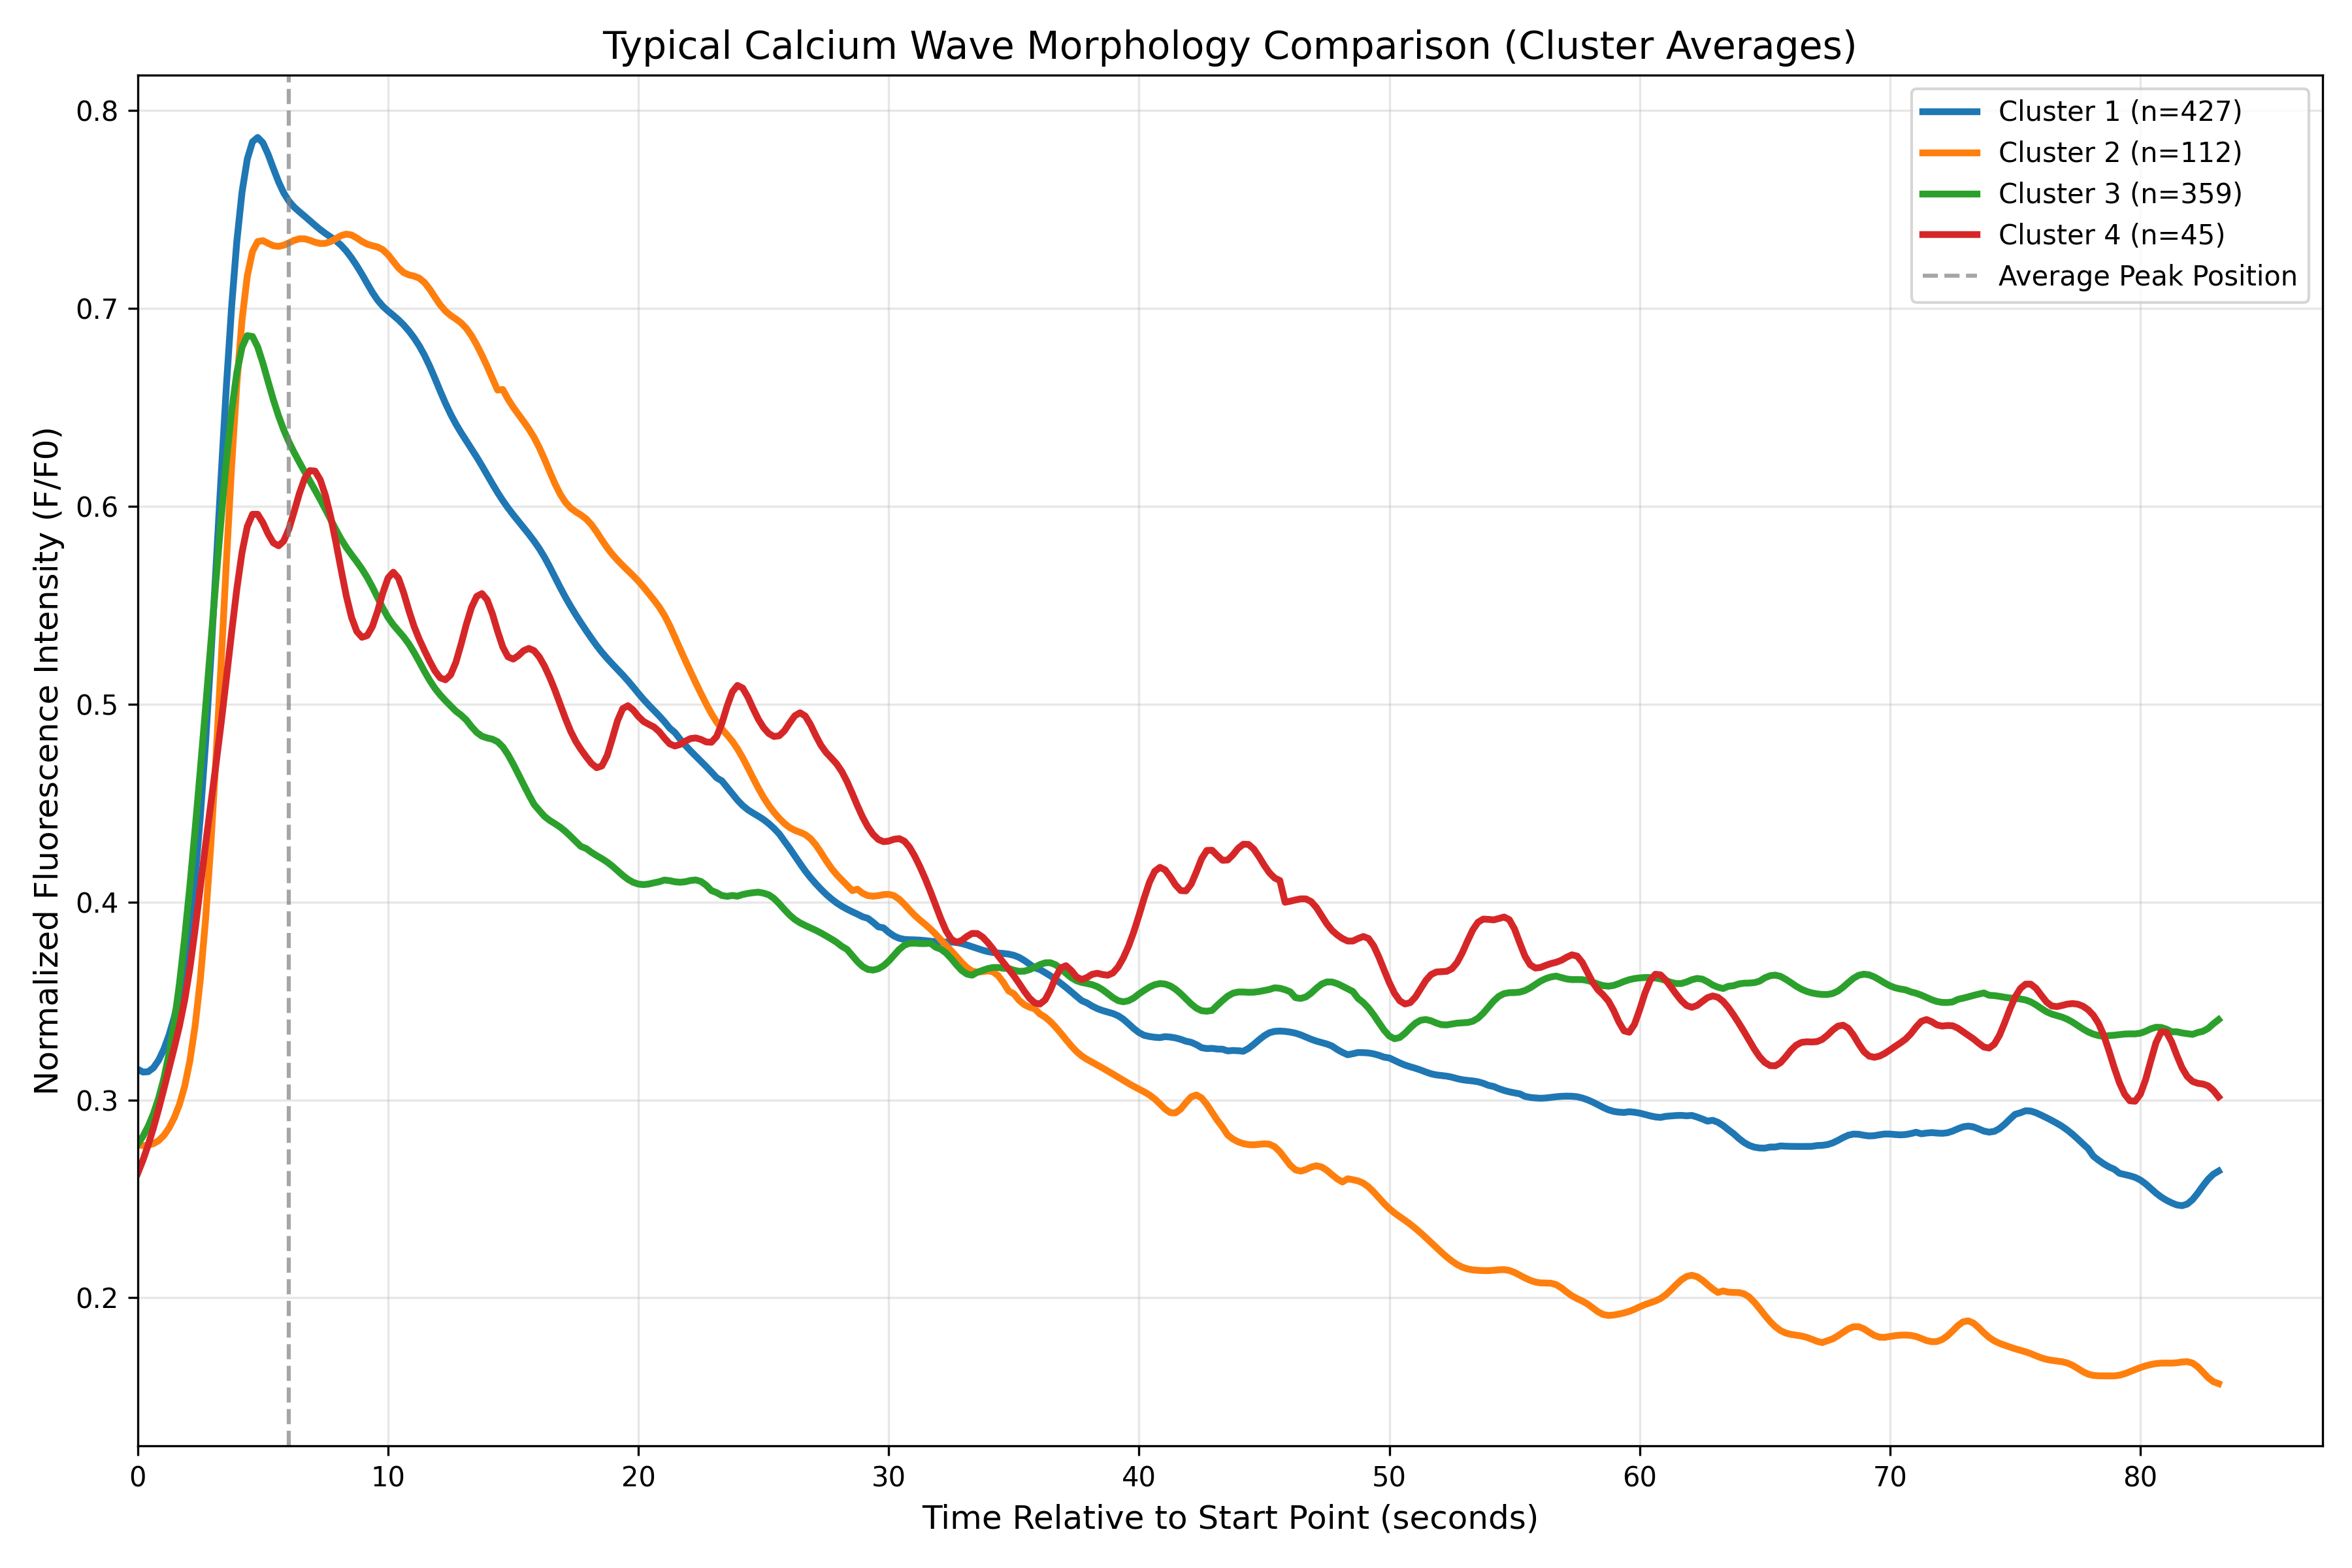

The table this chart was drawn from, first rows:
cluster, time_point, mean_intensity, std_intensity, n_samples
Cluster_1, 0.0, 0.3155, 0.2423, 427
Cluster_1, 0.2083, 0.3141, 0.2398, 427
Cluster_1, 0.4167, 0.3142, 0.2377, 427
Cluster_1, 0.625, 0.3162, 0.2359, 427
Cluster_1, 0.8333, 0.32, 0.2344, 427
Cluster_1, 1.042, 0.3256, 0.233, 427
Cluster_1, 1.25, 0.3328, 0.2315, 427
Cluster_1, 1.458, 0.3418, 0.2297, 427
Cluster_1, 1.667, 0.3531, 0.2281, 427
Cluster_1, 1.875, 0.3679, 0.2277, 427
Cluster_1, 2.083, 0.3873, 0.2297, 427
Cluster_1, 2.292, 0.4121, 0.2342, 427
Cluster_1, 2.5, 0.4431, 0.2403, 427
Cluster_1, 2.708, 0.4803, 0.246, 427
Cluster_1, 2.917, 0.5228, 0.2492, 427
Cluster_1, 3.125, 0.5689, 0.2484, 427
Cluster_1, 3.333, 0.616, 0.2441, 427
Cluster_1, 3.542, 0.6609, 0.2384, 427
Cluster_1, 3.75, 0.7009, 0.2339, 427
Cluster_1, 3.958, 0.734, 0.2324, 427
Cluster_1, 4.167, 0.7589, 0.2332, 427
Cluster_1, 4.375, 0.7755, 0.2349, 427
Cluster_1, 4.583, 0.7842, 0.236, 427
Cluster_1, 4.792, 0.7865, 0.2359, 427
Cluster_1, 5.0, 0.7837, 0.2349, 427
Cluster_1, 5.208, 0.7779, 0.2334, 427
Cluster_1, 5.417, 0.7708, 0.2317, 427
Cluster_1, 5.625, 0.764, 0.2297, 427
Cluster_1, 5.833, 0.7584, 0.2273, 427
Cluster_1, 6.042, 0.7542, 0.2246, 427
Cluster_1, 6.25, 0.7512, 0.2217, 427
Cluster_1, 6.458, 0.7489, 0.2186, 427
Cluster_1, 6.667, 0.7467, 0.2152, 427
Cluster_1, 6.875, 0.7444, 0.2114, 427
Cluster_1, 7.083, 0.7421, 0.2072, 427
Cluster_1, 7.292, 0.7399, 0.2028, 427
Cluster_1, 7.5, 0.7379, 0.1986, 427
Cluster_1, 7.708, 0.7361, 0.1948, 427
Cluster_1, 7.917, 0.7343, 0.1911, 427
Cluster_1, 8.125, 0.732, 0.1876, 427
Cluster_1, 8.333, 0.729, 0.1843, 427
Cluster_1, 8.542, 0.7255, 0.1813, 427
Cluster_1, 8.75, 0.7216, 0.1789, 427
Cluster_1, 8.958, 0.7173, 0.1777, 427
Cluster_1, 9.167, 0.7126, 0.1778, 427
Cluster_1, 9.375, 0.7081, 0.179, 427
Cluster_1, 9.583, 0.7042, 0.1804, 427
Cluster_1, 9.792, 0.7011, 0.1817, 427
Cluster_1, 10.0, 0.6987, 0.1827, 427
Cluster_1, 10.21, 0.6966, 0.1838, 427
Cluster_1, 10.42, 0.6943, 0.1849, 427
Cluster_1, 10.62, 0.6916, 0.186, 427
Cluster_1, 10.83, 0.6886, 0.1873, 427
Cluster_1, 11.04, 0.6851, 0.1886, 427
Cluster_1, 11.25, 0.6811, 0.1895, 427
Cluster_1, 11.46, 0.6763, 0.1893, 427
Cluster_1, 11.67, 0.6707, 0.1879, 427
Cluster_1, 11.88, 0.6646, 0.1856, 427
Cluster_1, 12.08, 0.6582, 0.1829, 427
Cluster_1, 12.29, 0.6521, 0.18, 427
... 1,540 more rows
